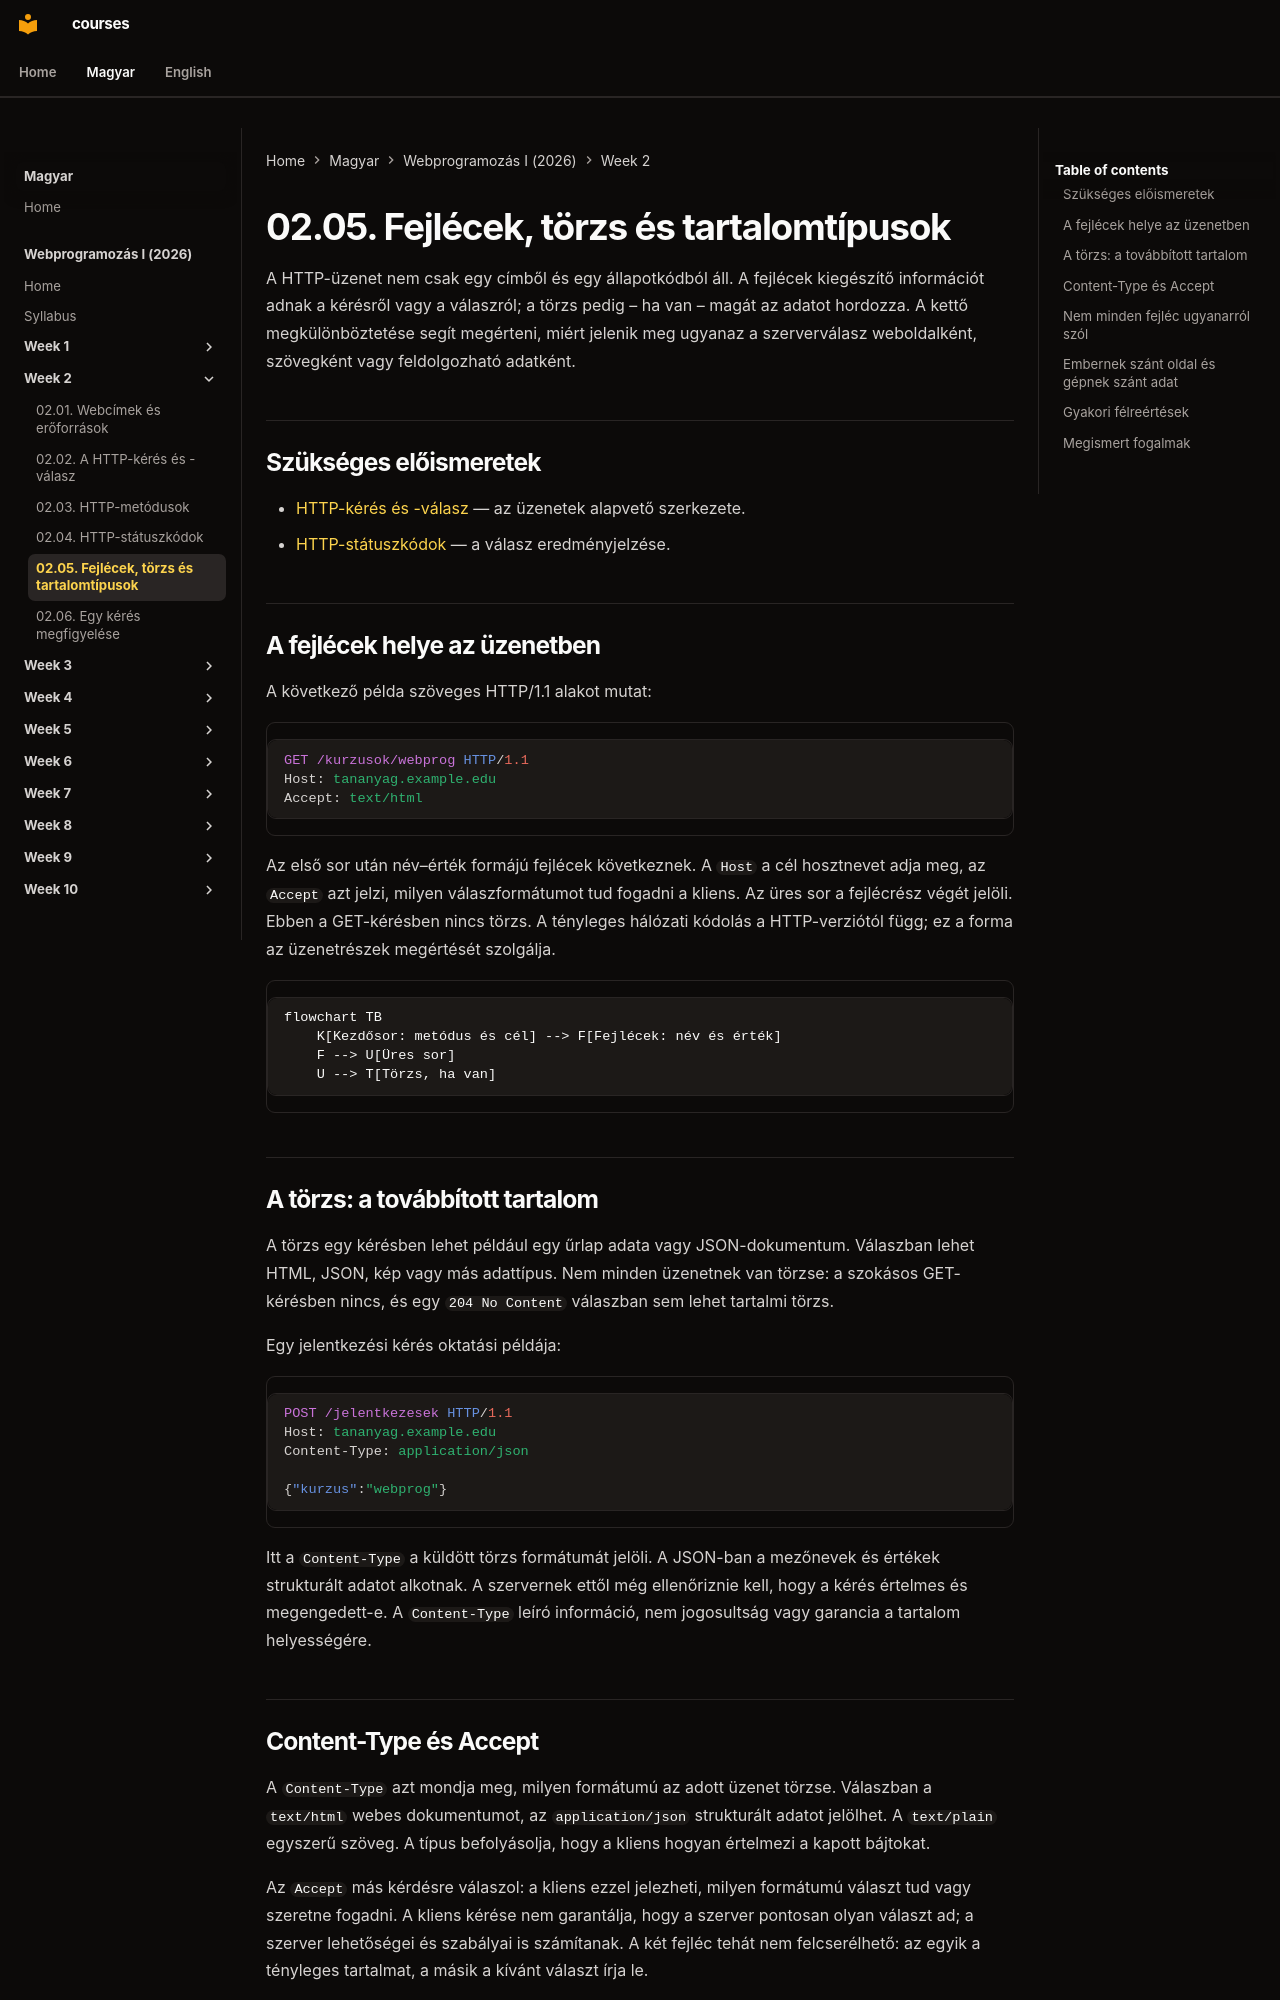

repository: laborci/courses · page: web-programming-1/hu/02-05-headers-body-and-content-types/index.html · generator: mkdocs

# 02.05. Fejlécek, törzs és tartalomtípusok

A HTTP-üzenet nem csak egy címből és egy állapotkódból áll. A fejlécek kiegészítő információt adnak a kérésről vagy a válaszról; a törzs pedig – ha van – magát az adatot hordozza. A kettő megkülönböztetése segít megérteni, miért jelenik meg ugyanaz a szerverválasz weboldalként, szövegként vagy feldolgozható adatként.

## Szükséges előismeretek

- [HTTP-kérés és -válasz](02-02-http-request-and-response.md) — az üzenetek alapvető szerkezete.
- [HTTP-státuszkódok](02-04-http-status-codes.md) — a válasz eredményjelzése.

## A fejlécek helye az üzenetben

A következő példa szöveges HTTP/1.1 alakot mutat:

```http
GET /kurzusok/webprog HTTP/1.1
Host: tananyag.example.edu
Accept: text/html

```

Az első sor után név–érték formájú fejlécek következnek. A `Host` a cél hosztnevet adja meg, az `Accept` azt jelzi, milyen válaszformátumot tud fogadni a kliens. Az üres sor a fejlécrész végét jelöli. Ebben a GET-kérésben nincs törzs. A tényleges hálózati kódolás a HTTP-verziótól függ; ez a forma az üzenetrészek megértését szolgálja.

```mermaid
flowchart TB
    K[Kezdősor: metódus és cél] --> F[Fejlécek: név és érték]
    F --> U[Üres sor]
    U --> T[Törzs, ha van]
```

## A törzs: a továbbított tartalom

A törzs egy kérésben lehet például egy űrlap adata vagy JSON-dokumentum. Válaszban lehet HTML, JSON, kép vagy más adattípus. Nem minden üzenetnek van törzse: a szokásos GET-kérésben nincs, és egy `204 No Content` válaszban sem lehet tartalmi törzs.

Egy jelentkezési kérés oktatási példája:

```http
POST /jelentkezesek HTTP/1.1
Host: tananyag.example.edu
Content-Type: application/json

{"kurzus":"webprog"}
```

Itt a `Content-Type` a küldött törzs formátumát jelöli. A JSON-ban a mezőnevek és értékek strukturált adatot alkotnak. A szervernek ettől még ellenőriznie kell, hogy a kérés értelmes és megengedett-e. A `Content-Type` leíró információ, nem jogosultság vagy garancia a tartalom helyességére.

## Content-Type és Accept

A `Content-Type` azt mondja meg, milyen formátumú az adott üzenet törzse. Válaszban a `text/html` webes dokumentumot, az `application/json` strukturált adatot jelölhet. A `text/plain` egyszerű szöveg. A típus befolyásolja, hogy a kliens hogyan értelmezi a kapott bájtokat.

Az `Accept` más kérdésre válaszol: a kliens ezzel jelezheti, milyen formátumú választ tud vagy szeretne fogadni. A kliens kérése nem garantálja, hogy a szerver pontosan olyan választ ad; a szerver lehetőségei és szabályai is számítanak. A két fejléc tehát nem felcserélhető: az egyik a tényleges tartalmat, a másik a kívánt választ írja le.

| Fejléc | Ki küldheti? | Mit fejez ki? |
| --- | --- | --- |
| `Content-Type` | Kliens vagy szerver | A küldött törzs formátuma |
| `Accept` | Kliens | A kívánt vagy elfogadható válaszformátum |
| `Location` | Szerver | Új vagy átirányított erőforrás címe |
